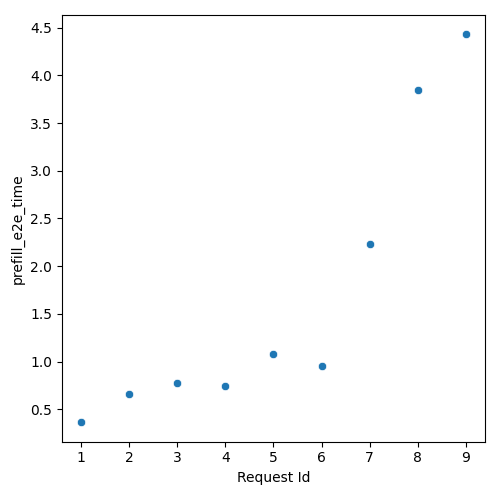

Values plotted in this chart, from the file beside it:
Request Id, prefill_e2e_time
5, 1.075
6, 0.952
4, 0.7482
1, 0.3645
2, 0.6591
7, 2.235
9, 4.43
8, 3.851
3, 0.7778
